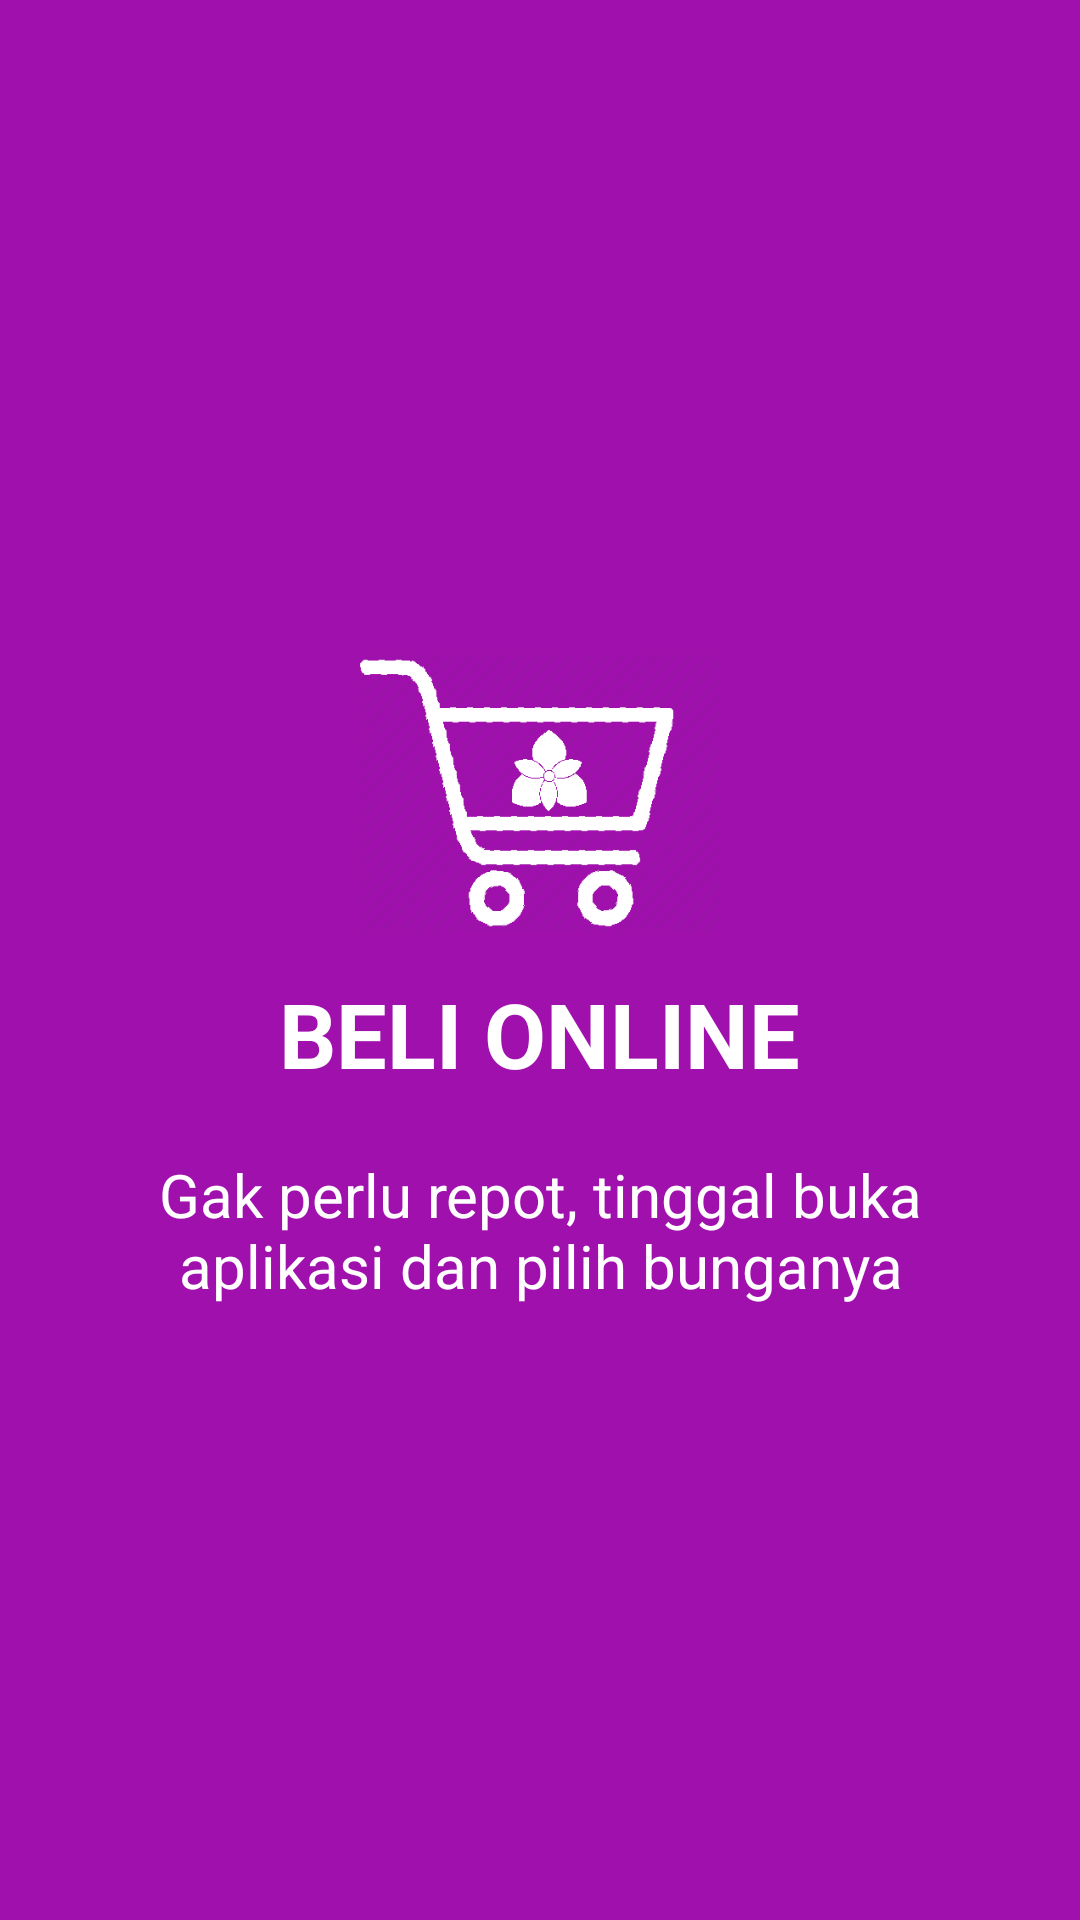

The Android layout XML behind this screen, and the referenced resources:
<!-- AndroidManifest.xml: application theme AppTheme -->
<!-- res/layout/slide1.xml -->
<?xml version="1.0" encoding="utf-8"?>
<RelativeLayout xmlns:android="http://schemas.android.com/apk/res/android"
    android:layout_width="match_parent"
    android:layout_height="match_parent"
    android:background="@color/ungu">

    <LinearLayout
        android:layout_width="wrap_content"
        android:layout_height="wrap_content"
        android:layout_centerInParent="true"
        android:gravity="center_horizontal"
        android:orientation="vertical">

        <ImageView
            android:layout_width="@dimen/img_width_height"
            android:layout_height="@dimen/img_width_height"
            android:src="@drawable/slide_beli" />

        <TextView
            android:layout_width="wrap_content"
            android:layout_height="wrap_content"
            android:text="@string/slide_1_title"
            android:textColor="@android:color/white"
            android:textSize="@dimen/slide_title"
            android:textStyle="bold" />

        <TextView
            android:layout_width="wrap_content"
            android:layout_height="wrap_content"
            android:layout_marginTop="20dp"
            android:paddingLeft="@dimen/desc_padding"
            android:paddingRight="@dimen/desc_padding"
            android:text="@string/slide_1_desc"
            android:textAlignment="center"
            android:textColor="@android:color/white"
            android:textSize="@dimen/slide_desc" />

    </LinearLayout>
</RelativeLayout>
<!-- resources referenced by this layout -->
<resources>
  <color name="ungu">#9F10AC</color>
  <dimen name="desc_padding">40dp</dimen>
  <dimen name="img_width_height">120dp</dimen>
  <dimen name="slide_desc">20dp</dimen>
  <dimen name="slide_title">30dp</dimen>
  <!-- drawable slide_beli: png bitmap (drawable, 10901 bytes) -->
  <string name="slide_1_desc">Gak perlu repot, tinggal buka aplikasi dan pilih bunganya</string>
  <string name="slide_1_title">BELI ONLINE</string>
  <style name="AppTheme" parent="Theme.AppCompat.Light.DarkActionBar">
          
          <item name="colorPrimary">@color/colorPrimary</item>
          <item name="colorPrimaryDark">@color/colorPrimaryDark</item>
          <item name="colorAccent">@color/colorAccent</item>
      </style>
  <color name="colorPrimary">#008577</color>
  <color name="colorPrimaryDark">#00574B</color>
  <color name="colorAccent">#D81B60</color>
</resources>
